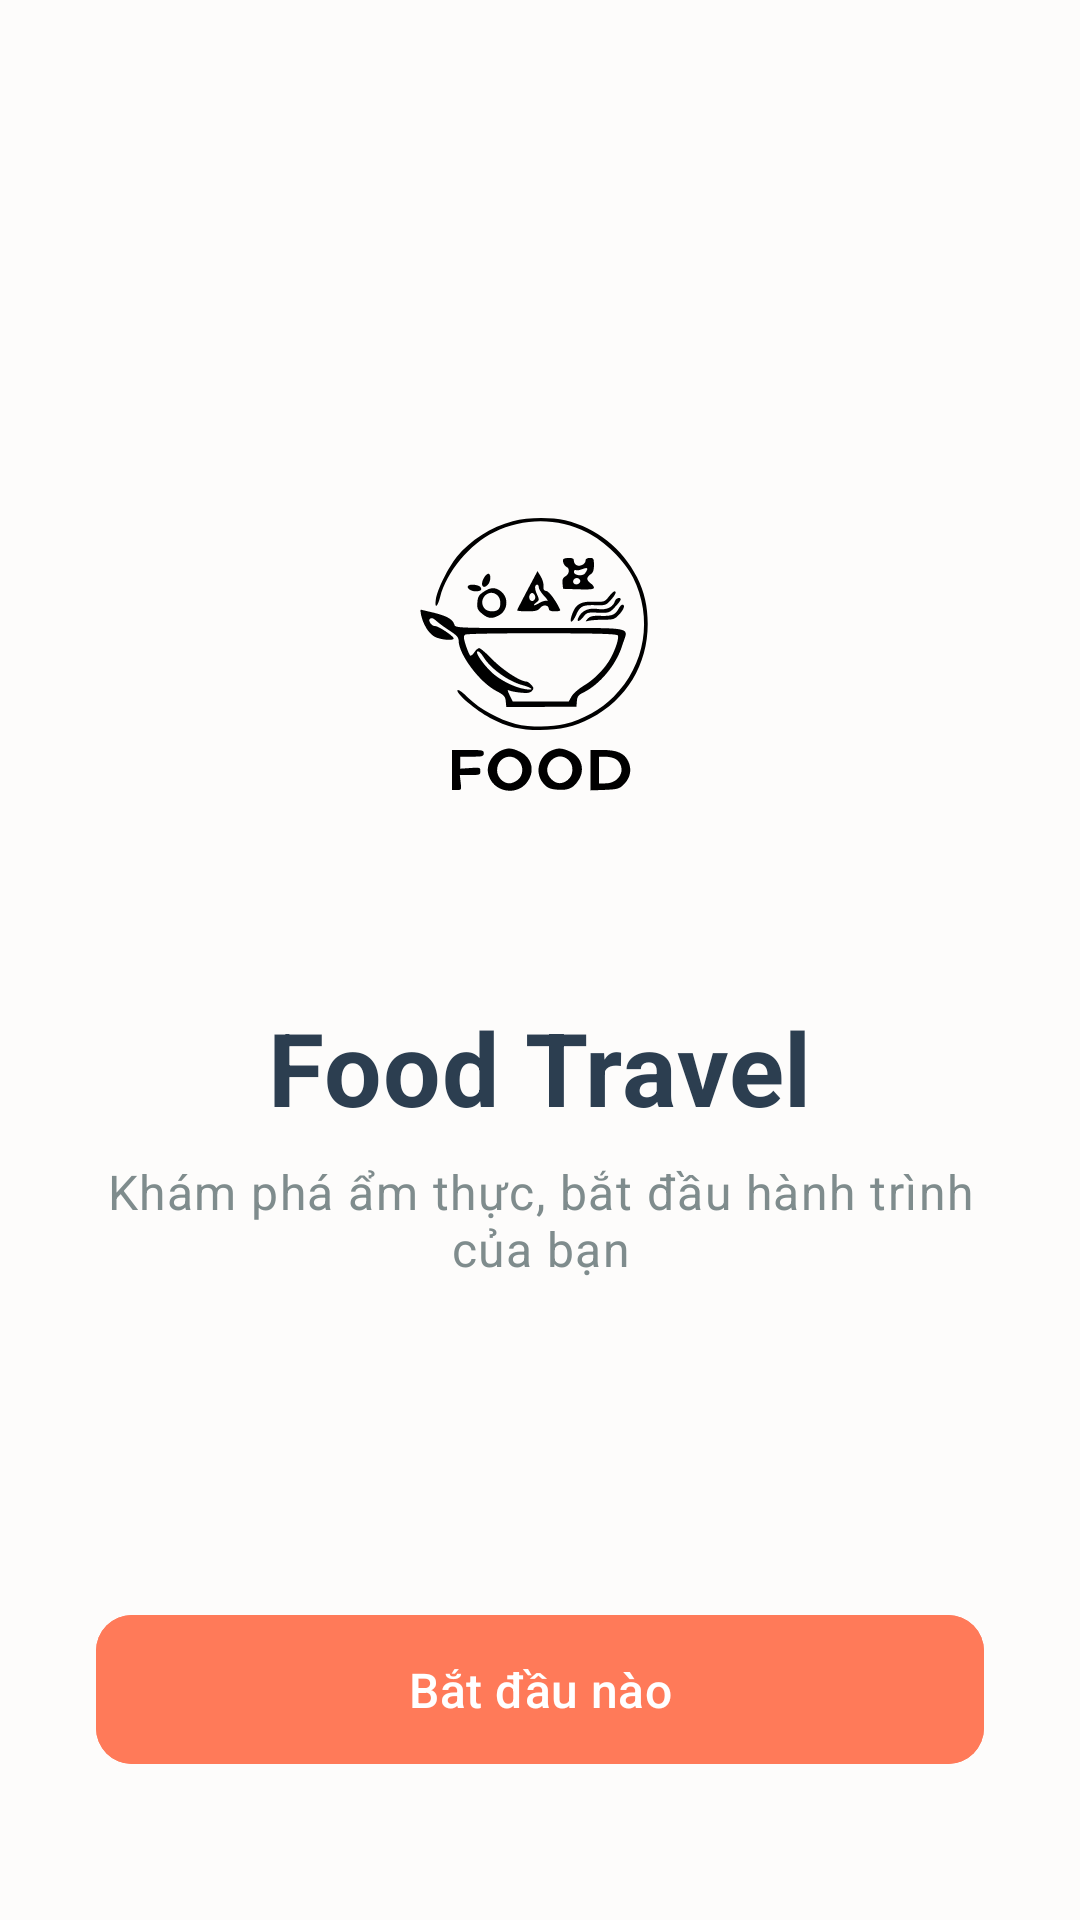

Android layout source for this screen:
<!-- AndroidManifest.xml: application theme Theme.Prmproject -->
<!-- res/layout/activity_splash.xml -->
<?xml version="1.0" encoding="utf-8"?>
<androidx.constraintlayout.widget.ConstraintLayout xmlns:android="http://schemas.android.com/apk/res/android"
    xmlns:app="http://schemas.android.com/apk/res-auto"
    xmlns:tools="http://schemas.android.com/tools"
    android:id="@+id/main"
    android:layout_width="match_parent"
    android:layout_height="match_parent"
    android:background="@color/background_light"
    android:paddingHorizontal="32dp"
    tools:context=".SplashActivity">

    
    <ImageView
        android:id="@+id/logoImageView"
        android:layout_width="191dp"
        android:layout_height="167dp"
        android:importantForAccessibility="no"
        app:srcCompat="@drawable/ic_logo_app"
        app:layout_constraintTop_toTopOf="parent"
        app:layout_constraintBottom_toTopOf="@+id/titleTextView"
        app:layout_constraintStart_toStartOf="parent"
        app:layout_constraintEnd_toEndOf="parent"
        app:layout_constraintVertical_chainStyle="packed"
        app:layout_constraintVertical_bias="0.4" />

    
    <TextView
        android:id="@+id/titleTextView"
        style="@style/TextAppearance.MaterialComponents.Headline4"
        android:layout_width="wrap_content"
        android:layout_height="wrap_content"
        android:layout_marginTop="24dp"
        android:text="@string/app_name"
        android:textColor="@color/text_primary"
        android:textStyle="bold"
        app:layout_constraintTop_toBottomOf="@id/logoImageView"
        app:layout_constraintBottom_toTopOf="@+id/sloganTextView"
        app:layout_constraintStart_toStartOf="parent"
        app:layout_constraintEnd_toEndOf="parent" />

    
    <TextView
        android:id="@+id/sloganTextView"
        style="@style/TextAppearance.MaterialComponents.Body1"
        android:layout_width="wrap_content"
        android:layout_height="wrap_content"
        android:layout_marginTop="8dp"
        android:text="@string/splash_slogan"
        android:textAlignment="center"
        android:textColor="@color/text_secondary"
        app:layout_constraintTop_toBottomOf="@id/titleTextView"
        app:layout_constraintBottom_toBottomOf="parent"
        app:layout_constraintStart_toStartOf="parent"
        app:layout_constraintEnd_toEndOf="parent" />

    
    <com.google.android.material.button.MaterialButton
        android:id="@+id/getStartedButton"
        android:layout_width="0dp"
        android:layout_height="wrap_content"
        android:backgroundTint="@color/primary_brand"
        android:paddingVertical="14dp"
        android:text="@string/splash_get_started"
        android:textAllCaps="false"
        android:textSize="16sp"
        app:cornerRadius="12dp"


    app:layout_constraintBottom_toBottomOf="parent"
    android:layout_marginBottom="48dp"

    app:layout_constraintEnd_toEndOf="parent"
    app:layout_constraintStart_toStartOf="parent" />



</androidx.constraintlayout.widget.ConstraintLayout>
<!-- resources referenced by this layout -->
<resources>
  <color name="background_light">#FDFCFB</color>
  <color name="primary_brand">#FF7A59</color>
  <color name="text_primary">#2C3E50</color>
  <color name="text_secondary">#7F8C8D</color>
  <!-- drawable ic_logo_app: vector/xml drawable (drawable, 6362 chars, omitted) -->
  <string name="app_name">Food Travel</string>
  <string name="splash_get_started">Bắt đầu nào</string>
  <string name="splash_slogan">Khám phá ẩm thực, bắt đầu hành trình của bạn</string>
  <style name="Theme.Prmproject" parent="Base.Theme.Prmproject" />
  <style name="Base.Theme.Prmproject" parent="Theme.Material3.DayNight.NoActionBar">
          
          
      </style>
</resources>
